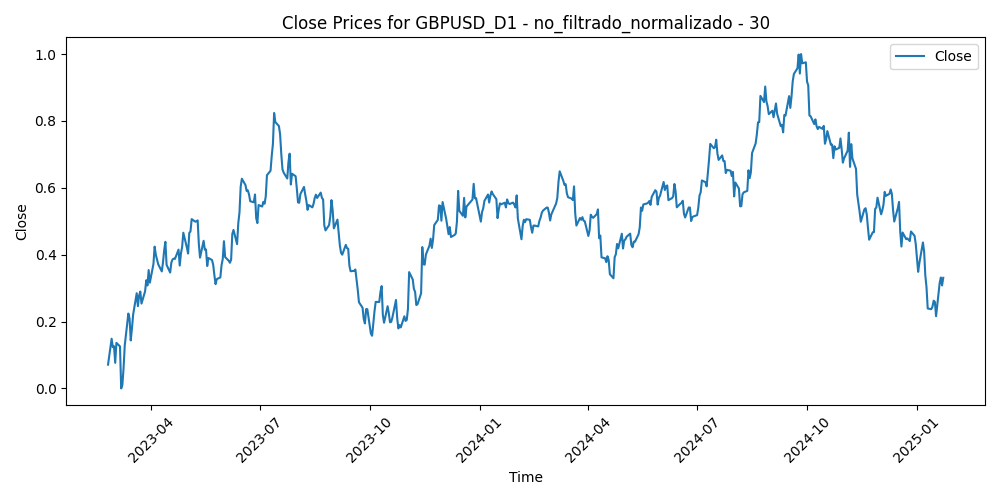

The file beside this chart, header and first rows:
Time, Close, Volume, diferencia_media_30
2023-02-24, 0.07112, 0.5196, 0.8456
2023-02-27, 0.1487, 0.4319, 0.6877
2023-02-28, 0.1235, 0.4122, 0.7262
2023-03-01, 0.1261, 0.524, 0.708
2023-03-02, 0.07654, 0.4617, 0.7872
2023-03-03, 0.1363, 0.3674, 0.655
2023-03-06, 0.1258, 0.3462, 0.6612
2023-03-07, 0.0, 0.4542, 0.8872
2023-03-08, 0.01101, 0.3565, 0.8426
2023-03-09, 0.06105, 0.3521, 0.7242
2023-03-10, 0.1291, 0.627, 0.5753
2023-03-13, 0.2241, 0.8294, 0.3816
2023-03-14, 0.2091, 0.6669, 0.4046
2023-03-15, 0.1436, 0.7208, 0.5202
2023-03-16, 0.1789, 0.642, 0.4462
2023-03-17, 0.2208, 0.4892, 0.3689
2023-03-20, 0.2848, 0.5034, 0.2537
2023-03-21, 0.246, 0.272, 0.3369
2023-03-22, 0.2781, 0.3619, 0.2819
2023-03-23, 0.2898, 0.4502, 0.266
2023-03-24, 0.2537, 0.4078, 0.3441
2023-03-27, 0.2903, 0.3098, 0.2782
2023-03-28, 0.3235, 0.2602, 0.2198
2023-03-29, 0.3079, 0.307, 0.2621
2023-03-30, 0.354, 0.3021, 0.1881
2023-03-31, 0.3163, 0.3035, 0.274
2023-04-03, 0.3722, 0.3269, 0.1797
2023-04-04, 0.4241, 0.3245, 0.09381
2023-04-05, 0.3997, 0.2863, 0.159
2023-04-06, 0.3851, 0.188, 0.2051
2023-04-07, 0.3713, 0.07227, 0.2518
2023-04-10, 0.3499, 0.1607, 0.3069
2023-04-11, 0.3771, 0.2414, 0.2702
2023-04-12, 0.4136, 0.269, 0.2172
2023-04-13, 0.4385, 0.2556, 0.1921
2023-04-14, 0.3697, 0.2811, 0.3426
2023-04-17, 0.3466, 0.2458, 0.4025
2023-04-18, 0.3766, 0.2128, 0.3682
2023-04-19, 0.3859, 0.2435, 0.3745
2023-04-20, 0.3882, 0.2379, 0.3913
2023-04-21, 0.3873, 0.23, 0.41
2023-04-24, 0.4152, 0.25, 0.3677
2023-04-25, 0.3674, 0.2271, 0.4719
2023-04-26, 0.4036, 0.3102, 0.418
2023-04-27, 0.4226, 0.2886, 0.3966
2023-04-28, 0.4656, 0.3665, 0.328
2023-05-01, 0.4211, 0.2099, 0.4245
2023-05-02, 0.4035, 0.2956, 0.4693
2023-05-03, 0.4652, 0.3057, 0.3604
2023-05-04, 0.4695, 0.3931, 0.3636
2023-05-05, 0.5064, 0.245, 0.3078
2023-05-08, 0.4987, 0.1459, 0.3364
2023-05-09, 0.5, 0.1968, 0.3455
2023-05-10, 0.5025, 0.2026, 0.3534
2023-05-11, 0.4316, 0.2721, 0.4978
2023-05-12, 0.3912, 0.1939, 0.582
2023-05-15, 0.4416, 0.1325, 0.4876
2023-05-16, 0.4147, 0.1978, 0.5399
2023-05-17, 0.4157, 0.2074, 0.539
2023-05-18, 0.3662, 0.1967, 0.635
... 436 more rows
